Image classification data set "datos" (Go-Birds-Dev/Go_birds on GitHub). Class labels (10): ara ararauna, chroicocephalus ridibundus, eubucco bourcierii, laterallus albigularis, melanerpes formicivorus, patagioenas subvinacea, platalea ajaja, rynchops niger, theristicus caudatus, vultur gryphus.

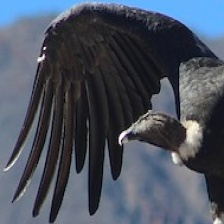
Label: vultur gryphus

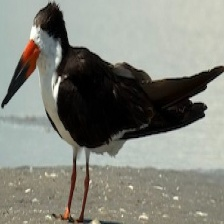
Label: rynchops niger

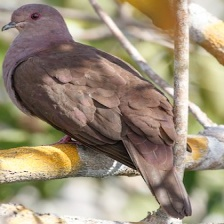
Label: patagioenas subvinacea

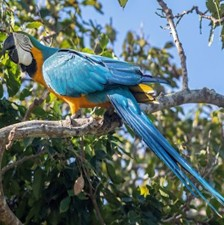
Label: ara ararauna

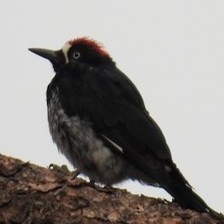
Label: melanerpes formicivorus

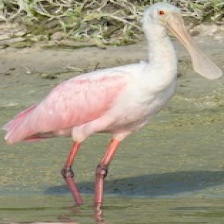
Label: platalea ajaja
